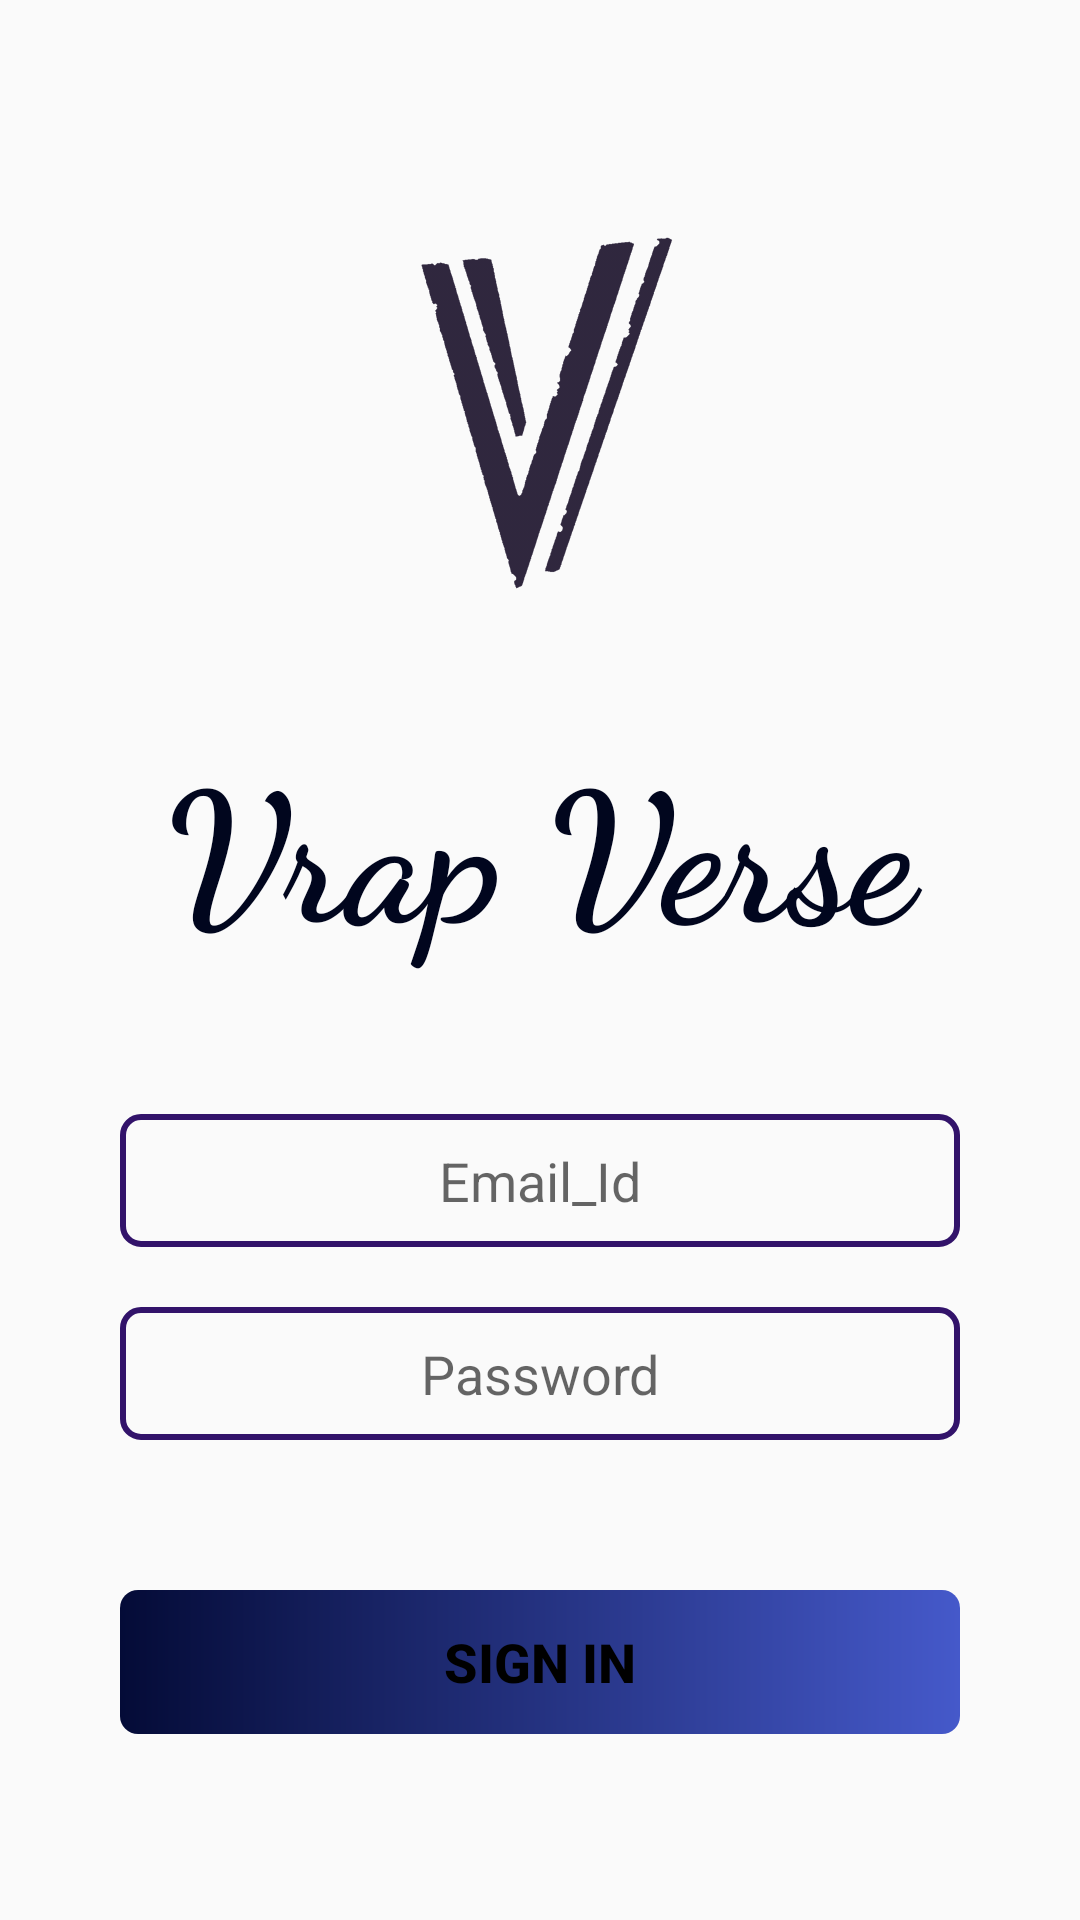

Produce the Android XML layout that renders to this screen, including the resource entries it uses.
<!-- AndroidManifest.xml: application theme AppTheme -->
<!-- res/layout/activity_login_.xml -->
<?xml version="1.0" encoding="utf-8"?>
<LinearLayout xmlns:android="http://schemas.android.com/apk/res/android"
    xmlns:app="http://schemas.android.com/apk/res-auto"
    xmlns:tools="http://schemas.android.com/tools"
    android:layout_width="match_parent"
    android:layout_height="match_parent"
    tools:context=".login_Activity"
    android:orientation="vertical">

    <LinearLayout
        android:layout_width="match_parent"
        android:layout_height="match_parent"
        android:orientation="vertical">

        <LinearLayout
            android:layout_width="match_parent"
            android:layout_height="match_parent"
            android:layout_marginLeft="40dp"
            android:layout_marginTop="40dp"
            android:layout_marginRight="40dp"
            android:layout_marginBottom="15dp"
            android:orientation="vertical">

            <ImageView
                android:id="@+id/imageView2"
                android:layout_width="match_parent"
                android:layout_height="152dp"
                android:layout_marginTop="20dp"
                android:padding="8dp"
                app:srcCompat="@drawable/vraplogo"
                app:tint="#D80B011C" />

            <TextView
                android:id="@+id/cafe"
                android:layout_width="match_parent"
                android:layout_height="wrap_content"
                android:layout_marginTop="20dp"
                android:layout_marginBottom="40dp"
                android:fontFamily="cursive"
                android:gravity="center"
                android:padding="8dp"
                android:text="Vrap Verse"
                android:textColor="#01061E"
                android:textSize="60sp"
                android:textStyle="bold" />

            <EditText
                android:id="@+id/editTextTextEmailAddress"
                android:layout_width="match_parent"
                android:layout_height="wrap_content"
                android:layout_marginBottom="20dp"
                android:background="@drawable/btn_back"
                android:ems="10"
                android:gravity="center"
                android:hint="Email_Id"
                android:inputType="textEmailAddress"
                android:padding="10dp" />

            <EditText
                android:id="@+id/editTextTextPassword"
                android:layout_width="match_parent"
                android:layout_height="wrap_content"
                android:layout_marginBottom="20dp"
                android:background="@drawable/btn_back"
                android:ems="10"
                android:gravity="center"
                android:hint="Password"
                android:inputType="textPassword"
                android:padding="10dp" />

            <Button
                android:id="@+id/btnreg"
                android:layout_width="match_parent"
                android:layout_height="wrap_content"
                android:layout_marginTop="30dp"
                android:background="@drawable/btn_gradient"
                android:text="sign in"
                android:textColor="#000000"
                android:enabled="false"
                android:textSize="18sp"
                android:textStyle="bold" />

        </LinearLayout>
    </LinearLayout>

</LinearLayout>
<!-- resources referenced by this layout -->
<resources>
  <!-- drawable btn_back (drawable) -->
  <?xml version="1.0" encoding="utf-8"?>
  <shape xmlns:android="http://schemas.android.com/apk/res/android">
  
      //For making only borders
      <stroke
          android:color="#32136A"
          android:width="2dp"
          />
  
      //curve effect
      <corners
  
          android:radius="6dp"
          />
  </shape>
  <!-- drawable btn_gradient (drawable) -->
  <?xml version="1.0" encoding="utf-8"?>
  <shape xmlns:android="http://schemas.android.com/apk/res/android">
  
      <gradient
          android:startColor="#040B37"
          android:endColor="#4559CA"
  
  
          />
  
  
      <corners
          android:radius="6dp"
  
          />
  
  
  </shape>
  <!-- drawable vraplogo: png bitmap (drawable, 449969 bytes) -->
  <style name="AppTheme" parent="Theme.AppCompat.Light.DarkActionBar">
          
          <item name="colorPrimary">@color/colorPrimary</item>
          <item name="colorPrimaryDark">@color/colorPrimaryDark</item>
          <item name="colorAccent">@color/colorAccent</item>
  
      </style>
  <color name="colorPrimary">#310B75</color>
  <color name="colorPrimaryDark">#1E0747</color>
  <color name="colorAccent">#7E3FED</color>
</resources>
